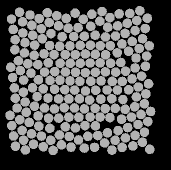

Data behind this chart, as committed beside it:
58.143, 134.86, 0
47.9, 82.71, 0
49.28, 141.4, 0
58.85, 145.2, 0
69.82, 147.2, 0
79.43, 154, 0
89.22, 155.5, 0
98.51, 159, 0
98.11, 46.65, 0
86.31, 37.39, 0
78.52, 44.78, 0
70.96, 52.58, 0
62.32, 57.7, 0
54.67, 64.08, 0
44.47, 71.91, 0
38.35, 79.78, 0
40.46, 89.53, 0
43.66, 99.03, 0
43.34, 111.2, 0
45.16, 121, 0
46.26, 131.2, 0
42.11, 149.4, 0
51.54, 152.8, 0
61.28, 155, 0
70.73, 159.2, 0
81.36, 163.8, 0
91.03, 166.2, 0
95.1, 32.21, 0
76.76, 34.78, 0
69.13, 41.53, 0
61.25, 47.75, 0
52.72, 54.31, 0
45, 61.7, 0
34.84, 68.72, 0
30.76, 86.2, 0
32.58, 96.54, 0
34.4, 106.9, 0
35.25, 117.2, 0
37.07, 127, 0
39.74, 138.7, 0
33.65, 155, 0
43.55, 159.2, 0
53.48, 163.2, 0
63.25, 165.8, 0
73.12, 169.4, 0
67.33, 31.77, 0
59.3, 37.59, 0
51.92, 44.26, 0
42.84, 51.97, 0
35.15, 58.77, 0
30.01, 134.3, 0
31.83, 144.7, 0
35.48, 165.3, 0
45.34, 168.9, 0
50.02, 33.99, 0
42.59, 40.81, 0
33.33, 48.43, 0
39.55, 31.34, 0
31.51, 38.09, 0
141.5, 138.4, 0
152, 97.83, 0
... 147 more rows
